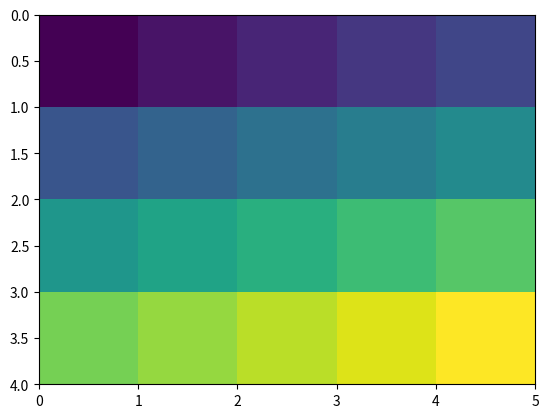

This figure's Python source:
# -*- coding: utf-8 -*-
"""
Created on Mon Jan 25 14:30:17 2016

[redacted]

[redacted]
EPS 117, UC Berkeley, Spring 2016
"""
###  Import required libraries
import numpy as np
import matplotlib.pyplot as plt


# Scale of the grid; km
xl = 100 * 10**-2
yl = 100 * 10**-2
#Resolution of the grid
nx = 4
ny = 5 #number of nodes
nn = nx*ny
indexVector = np.arange(nn)
dx = xl/(nx)
dy = yl/(ny) 

dt = 1000 #yrs; timestep
nstep = 1000 #number of timesteps
n = 1 #Slope exponent
m = 0.4 # drainage area exponent

def plot_h(h_in):
    """Take 1-d array, plot as color mesh grid"""
    grid = np.reshape(h_in,(nx,ny))
    plt.pcolormesh(grid)
    plt.gca().invert_yaxis()


# Create array that stores elevation scalar
# Convention wherein single number describes node
#h = np.random.rand((nn))
h = np.arange(nn)

plot_h(h)

diag_dist = np.sqrt((dx**2) + (dy**2))
receiver = np.arange(nn)
slope = np.zeros(nn)

twoD_index = indexVector.reshape(ny,nx)
twoD_noBoundary = twoD_index[1:-1,1:-1]
oneD_noBoundary = twoD_noBoundary.ravel()

for ij in oneD_noBoundary:
    # if not on boundary:
    ij_neighbors =np.array([ij-nx-1, ij-nx, ij-nx+1,
                            ij-1,    ij,    ij+1,
                            ij+nx+1, ij+nx, ij+nx+1])  
    
    h_neighbors = h[ij_neighbors]
    
    dist_neighbors = np.array([diag_dist, dy, diag_dist,
                               dx,        1,  dx,
                               diag_dist, dy, diag_dist])

    delta_h = h[ij] - h_neighbors    
    
    slope_neighbors = delta_h/dist_neighbors

    steepest_descent = max(slope_neighbors)
    steepest_descent_index = np.argmax(slope_neighbors)
    receiver[ij] = ij_neighbors[steepest_descent_index]
    slope[ij] = steepest_descent
    